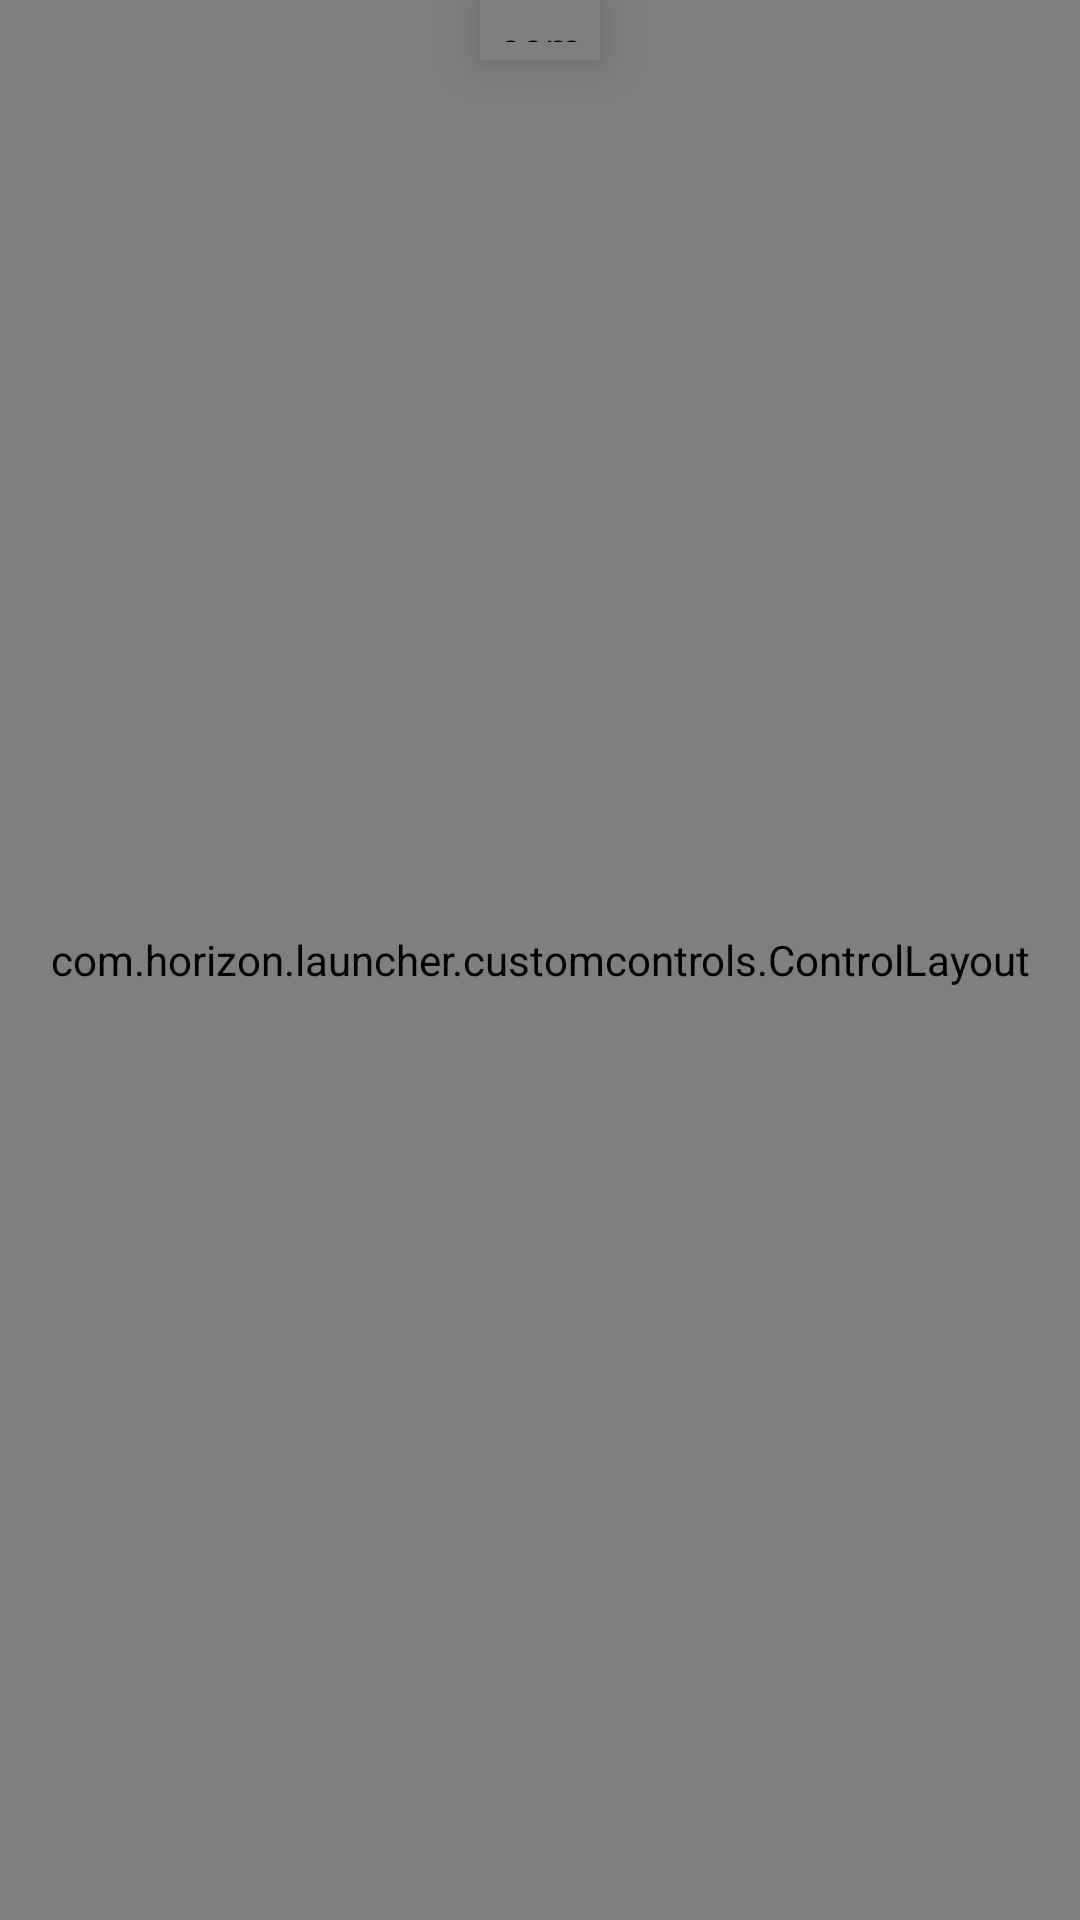

The Android layout XML behind this screen, and the referenced resources:
<!-- AndroidManifest.xml: application theme AppTheme -->
<!-- res/layout/activity_custom_controls.xml -->
<?xml version="1.0" encoding="utf-8"?>
<androidx.drawerlayout.widget.DrawerLayout
	xmlns:android="http://schemas.android.com/apk/res/android"
	xmlns:app="http://schemas.android.com/apk/res-auto"
	android:layout_height="match_parent"
	android:layout_width="match_parent"
	android:layout_alignParentRight="true"
	android:id="@+id/customctrl_drawerlayout">


	<androidx.constraintlayout.widget.ConstraintLayout
		android:layout_height="wrap_content"
		android:layout_width="wrap_content">


		<com.horizon.launcher.customcontrols.handleview.DrawerPullButton
			android:id="@+id/drawer_button"
			android:layout_width="40dp"
			android:layout_height="20dp"
			android:padding="6dp"
			android:elevation="10dp"
			app:layout_constraintEnd_toEndOf="parent"
			app:layout_constraintStart_toStartOf="parent"
			app:layout_constraintTop_toTopOf="parent" />

		<TextView
			android:layout_width="wrap_content"
			android:layout_height="wrap_content"
			android:layout_alignParentRight="true"
			android:text="@string/hint_control_mapping"
			app:layout_constraintEnd_toEndOf="parent"
			app:layout_constraintTop_toTopOf="parent" />

		<com.horizon.launcher.customcontrols.ControlLayout
			android:id="@+id/customctrl_controllayout"
			android:layout_width="match_parent"
			android:layout_height="match_parent">

		</com.horizon.launcher.customcontrols.ControlLayout>

	</androidx.constraintlayout.widget.ConstraintLayout>

	<ListView
		android:id="@+id/customctrl_navigation_view"
		android:layout_width="200dp"
		android:layout_height="match_parent"
		android:layout_gravity="right"
		android:background="?attr/colorBackgroundFloating"
		android:fitsSystemWindows="false" />

</androidx.drawerlayout.widget.DrawerLayout>
<!-- resources referenced by this layout -->
<resources>
  <string name="hint_control_mapping">"Touch the top center cogwheel to open the context menu ⚙\nTap a button to customize: edit, resize, remove, or change its keybinds."</string>
  <style name="AppTheme" parent="@style/Theme.Material3.DayNight.NoActionBar">
          <item name="windowNoTitle">true</item>
          <item name="windowActionBar">false</item>
          <item name="android:windowContentOverlay">@null</item>
          <item name="android:statusBarColor">@color/ui_topbar</item>
          <item name="android:navigationBarColor">@color/ui_bg</item>
          <item name="android:forceDarkAllowed">false</item>
          <item name="android:windowBackground">@color/ui_bg</item>
          <item name="preferenceTheme">@style/PreferenceThemeOverlay.v14.Material</item>
  
          <item name="colorPrimary">@color/ui_accent</item>
          <item name="colorOnPrimary">@color/ui_on_accent</item>
          <item name="colorPrimaryContainer">@color/ui_primary_container</item>
          <item name="colorOnPrimaryContainer">@color/ui_on_primary_container</item>
          <item name="colorSecondaryContainer">@color/ui_secondary_container</item>
          <item name="colorOnSecondaryContainer">@color/ui_on_secondary_container</item>
          
          <item name="android:textColorPrimary">@color/ui_text_primary</item>
          <item name="android:textColorSecondary">@color/ui_text_secondary</item>
          <item name="android:textColorHint">@color/ui_text_secondary</item>
          <item name="colorSurface">@color/ui_bg</item>
          <item name="colorOnSurface">@color/ui_text_primary</item>
          <item name="colorSurfaceVariant">@color/ui_surface</item>
          <item name="colorOnSurfaceVariant">@color/ui_text_secondary</item>
          <item name="colorError">@color/ui_error</item>
  
          <item name="android:textSize">@dimen/_12ssp</item>
      </style>
  <color name="ui_topbar">#FAF1EA</color>
  <color name="ui_bg">#FFF8F5</color>
  <color name="ui_accent">#FF7A29</color>
  <color name="ui_on_accent">#FFFFFF</color>
  <color name="ui_primary_container">#FFDCC7</color>
  <color name="ui_on_primary_container">#5C1E00</color>
  <color name="ui_secondary_container">#F6E0D2</color>
  <color name="ui_on_secondary_container">#3B2A1F</color>
  <color name="ui_text_primary">#211A14</color>
  <color name="ui_text_secondary">#52443B</color>
  <color name="ui_surface">#F8EBE2</color>
  <color name="ui_error">#BA1A1A</color>
</resources>
